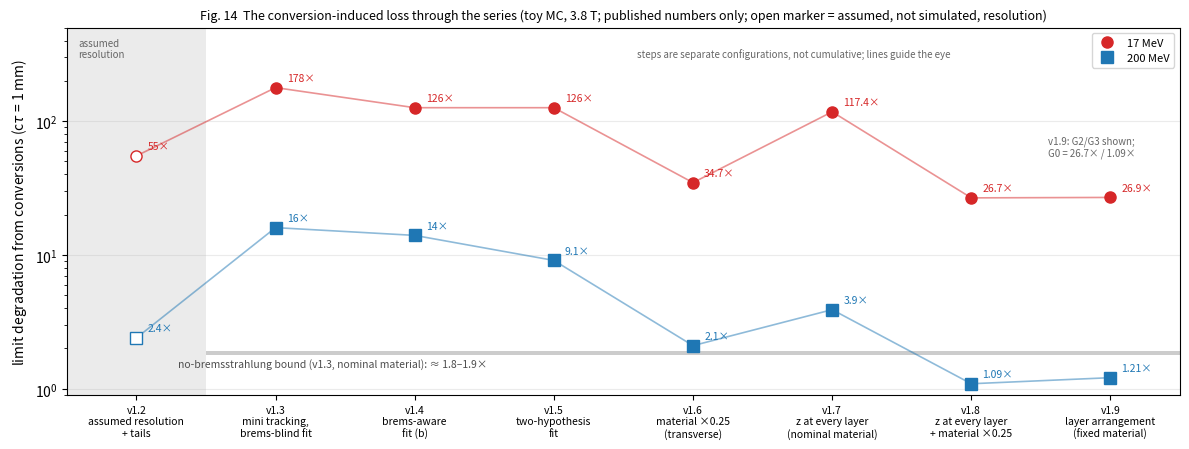

The script that saved this image:
"""Figure 14 (v2.0 overview): limit degradation from conversions at 17 and 200 MeV (ctau = 1 mm) through the series.
Numbers only from the published records v1.1-v1.9 (no new simulation)."""
import numpy as np
import matplotlib
matplotlib.use('Agg')
import matplotlib.pyplot as plt

steps = [  # label, 17 MeV, 200 MeV, kind
    ('v1.2\nassumed resolution\n+ tails', 55, 2.4, 'assumed'),
    ('v1.3\nmini tracking,\nbrems-blind fit', 178, 16, 'sim'),
    ('v1.4\nbrems-aware\nfit (b)', 126, 14, 'sim'),
    ('v1.5\ntwo-hypothesis\nfit', 126, 9.1, 'sim'),
    ('v1.6\nmaterial ×0.25\n(transverse)', 34.7, 2.1, 'sim'),
    ('v1.7\nz at every layer\n(nominal material)', 117.4, 3.9, 'sim'),
    ('v1.8\nz at every layer\n+ material ×0.25', 26.7, 1.09, 'sim'),
    ('v1.9\nlayer arrangement\n(fixed material)', 26.9, 1.21, 'sim'),
]
x = np.arange(len(steps))
fig, ax = plt.subplots(figsize=(12, 4.6))
for j, (col, mk, lab) in enumerate((('C3', 'o', '17 MeV'), ('C0', 's', '200 MeV'))):
    y = [s[1 + j] for s in steps]
    ax.plot(x, y, '-', c=col, lw=1.2, alpha=0.5)
    for xi, yi, s in zip(x, y, steps):
        ax.plot(xi, yi, mk, c=col, ms=8, mfc='white' if s[3] == 'assumed' else col, label=lab if xi == 1 else None)
        ax.text(xi + 0.08, yi * 1.12, f'{yi:g}×', fontsize=7.5, color=col)
ax.fill_between([-0.5, len(steps) - 0.5], 1.8, 1.9, color='gray', alpha=0.4, lw=0)
ax.text(0.3, 1.45, 'no-bremsstrahlung bound (v1.3, nominal material): ≈ 1.8–1.9×', fontsize=7.5, color='0.3')
ax.axvspan(-0.5, 0.5, color='0.92', lw=0); ax.text(-0.42, 300, 'assumed\nresolution', fontsize=7, color='0.4')
ax.text(6.55, 55, 'v1.9: G2/G3 shown;\nG0 = 26.7× / 1.09×', fontsize=7, color='0.4')
ax.set_xticks(x); ax.set_xticklabels([s[0] for s in steps], fontsize=7.5)
ax.set_yscale('log'); ax.set_ylim(0.9, 500); ax.set_xlim(-0.5, len(steps) - 0.5); ax.grid(alpha=0.25, axis='y')
ax.set_ylabel(r'limit degradation from conversions (c$\tau$ = 1 mm)')
ax.legend(fontsize=8, loc='upper right'); ax.text(3.6, 300, 'steps are separate configurations, not cumulative; lines guide the eye', fontsize=7, color='0.4')
ax.set_title('Fig. 14  The conversion-induced loss through the series (toy MC, 3.8 T; published numbers only; '
             'open marker = assumed, not simulated, resolution)', fontsize=9)
plt.tight_layout(); plt.savefig('fig14_series_overview.png', dpi=160)
print('ok')
